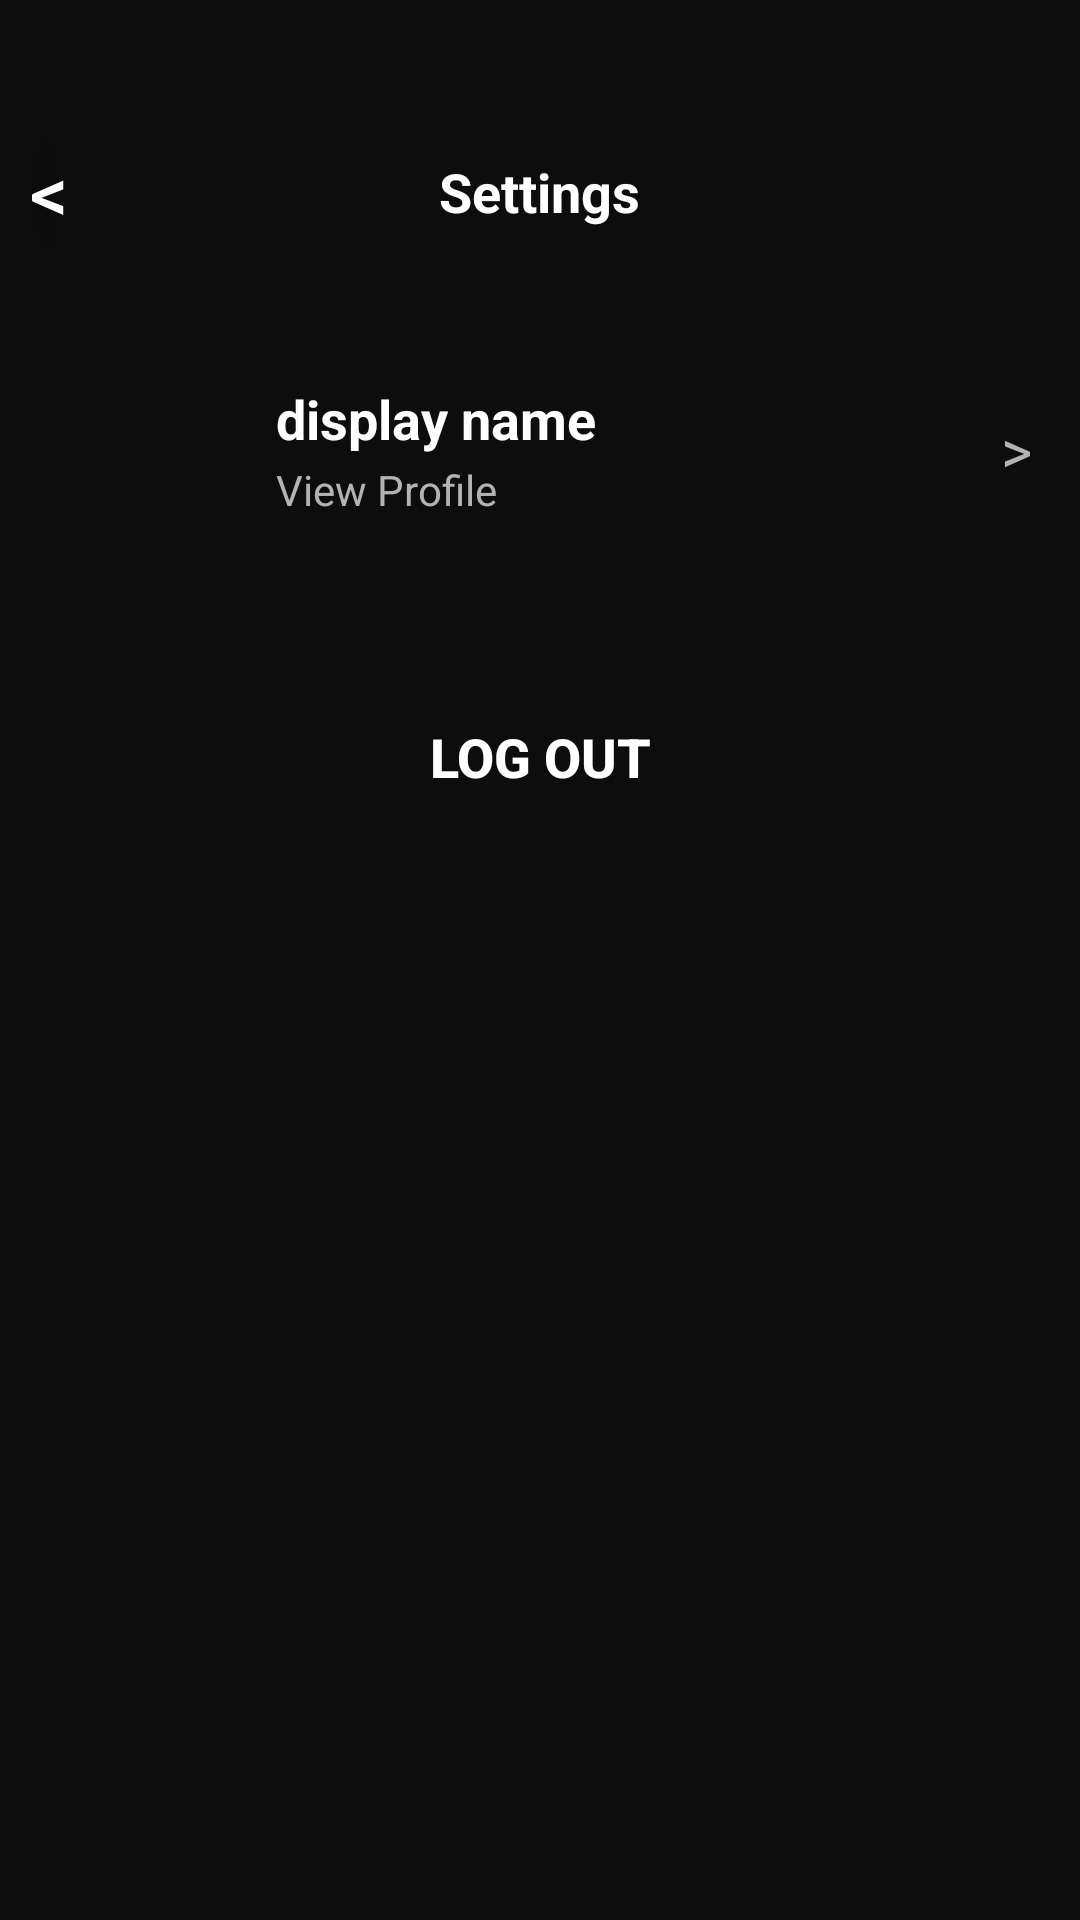

Write the Android layout XML for this screen, with the resource values it uses.
<!-- AndroidManifest.xml: application theme Theme.SpotifyClone -->
<!-- res/layout/activity_settings_page.xml -->
<?xml version="1.0" encoding="utf-8"?>
<RelativeLayout xmlns:android="http://schemas.android.com/apk/res/android"
    xmlns:app="http://schemas.android.com/apk/res-auto"
    xmlns:tools="http://schemas.android.com/tools"
    android:id="@+id/main"
    android:layout_width="match_parent"
    android:layout_height="match_parent"
    android:theme="@style/Base.Theme.SpotifyClone">

    <RelativeLayout
        android:id="@+id/layout_header"

        android:layout_width="match_parent"
        android:layout_height="wrap_content"
        android:layout_marginTop="40dp"
        android:paddingHorizontal="10dp">

        <Button
            android:id="@+id/back_btn"
            android:layout_width="wrap_content"
            android:layout_height="wrap_content"
            android:layout_alignParentStart="true"
            android:layout_centerVertical="true"
            android:backgroundTint="@android:color/transparent"
            android:text="&lt;"
            android:textColor="@color/white"
            android:textSize="25sp"
            android:padding="0dp"
            android:minWidth="0dp" />

        <TextView
            android:id="@+id/title"
            android:layout_width="wrap_content"
            android:layout_height="wrap_content"
            android:layout_centerInParent="true"
            android:text="Settings"
            android:textColor="@color/white"
            android:textSize="18sp"
            android:textStyle="bold" />
    </RelativeLayout>

    <LinearLayout
        android:layout_width="match_parent"
        android:layout_height="match_parent"
        android:layout_below="@id/layout_header"
        android:orientation="vertical"
        android:paddingHorizontal="16dp"
        android:layout_marginTop="20dp">

        <RelativeLayout
            android:id="@+id/profile_section_btn"
            android:layout_width="match_parent"
            android:layout_height="wrap_content"
            android:background="?attr/selectableItemBackground"
            android:clickable="true"
            android:focusable="true"
            android:paddingVertical="12dp">

            <ImageView
                android:id="@+id/profile_image"
                android:layout_width="60dp"
                android:layout_height="60dp"
                android:layout_alignParentStart="true"
                android:layout_centerVertical="true"
                android:scaleType="centerCrop"
                android:src="@drawable/userprofile" />

            <LinearLayout
                android:id="@+id/user_profile"
                android:layout_width="wrap_content"
                android:layout_height="wrap_content"
                android:layout_centerVertical="true"
                android:layout_marginStart="16dp"
                android:layout_toEndOf="@id/profile_image"
                android:orientation="vertical">

                <TextView
                    android:id="@+id/profile_name"
                    android:layout_width="wrap_content"
                    android:layout_height="wrap_content"
                    android:text="display name"
                    android:textColor="@color/white"
                    android:textSize="18sp"
                    android:textStyle="bold" />

                <TextView
                    android:id="@+id/view_profile_text"
                    android:layout_width="wrap_content"
                    android:layout_height="wrap_content"
                    android:layout_marginTop="2dp"
                    android:text="View Profile"
                    android:textColor="#B3B3B3"
                    android:textSize="14sp" />
            </LinearLayout>

            <TextView
                android:layout_width="wrap_content"
                android:layout_height="wrap_content"
                android:layout_alignParentEnd="true"
                android:layout_centerVertical="true"
                android:text="&gt;"
                android:textColor="#B3B3B3"
                android:textSize="20sp" />
        </RelativeLayout>

        <Button
            android:id="@+id/logout"
            android:layout_width="match_parent"
            android:layout_height="wrap_content"
            android:layout_marginTop="32dp"
            android:background="?attr/selectableItemBackground"
            android:clickable="true"
            android:focusable="true"
            android:paddingVertical="16dp"
            android:text="Log out"
            android:textColor="@color/white"
            android:textSize="18sp"
            android:textStyle="bold" />

    </LinearLayout>
</RelativeLayout>
<!-- resources referenced by this layout -->
<resources>
  <color name="white">#FFFFFFFF</color>
  <style name="Base.Theme.SpotifyClone" parent="Theme.Material3.DayNight.NoActionBar">
          <item name="android:windowBackground">@color/blackBg</item>
          <item name="android:colorBackground">@color/blackBg</item>
  
          <item name="android:statusBarColor">@color/blackBg</item>
  
          <item name="android:windowLightStatusBar">false</item>
      </style>
  <style name="Theme.SpotifyClone" parent="Base.Theme.SpotifyClone" />
  <color name="blackBg">#0D0D0D</color>
</resources>
